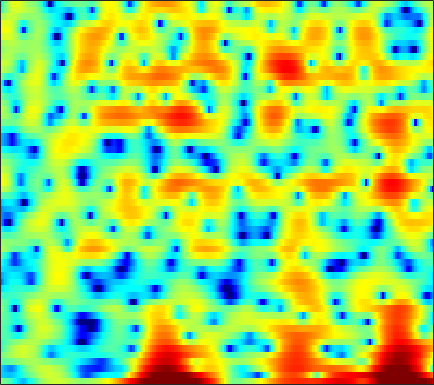

Values plotted in this chart, from the file beside it:
0.26872, -0.16823, -0.82401, -1.6092, -2.2561, -3.1991, -4.2714, -5.0894, -6.229, -7.127, -7.4767, -7.2425, -6.2533, -4.9319, -3.8873, -2.5748, -1.3961, -0.61487, 0.27053, 0.99099, 1.5928, 1.9478, 2.3277, 2.5999
-6.479, -6.682, -6.987, -7.176, -7.195, -6.977, -6.492, -5.998, -5.215, -4.381, -3.515, -2.857, -1.999, -1.16, -0.5594, 0.1885, 0.8736, 1.331, 1.87, 2.307, 2.638, 2.812, 2.947, 2.965
-6.182, -6.865, -7.941, -9.021, -9.547, -9.439, -8.353, -7.184, -5.523, -3.985, -2.626, -1.74, -0.7197, 0.146, 0.7024, 1.331, 1.837, 2.145, 2.466, 2.682, 2.799, 2.818, 2.762, 2.609
-1.656, -1.517, -1.328, -1.131, -0.9563, -0.6893, -0.3922, -0.1431, 0.1941, 0.5363, 0.853, 1.061, 1.277, 1.426, 1.479, 1.471, 1.375, 1.25, 1.024, 0.7429, 0.4252, 0.1812, -0.14, -0.4364
-0.834, -0.3185, 0.33, 0.9267, 1.333, 1.812, 2.213, 2.462, 2.715, 2.876, 2.933, 2.897, 2.748, 2.452, 2.126, 1.523, 0.7111, -0.05787, -1.332, -2.939, -4.924, -6.597, -8.8, -9.938
-3.306, -2.146, -0.8717, 0.1497, 0.7859, 1.494, 2.059, 2.396, 2.744, 2.97, 3.075, 3.073, 2.956, 2.695, 2.395, 1.837, 1.081, 0.3708, -0.7946, -2.21, -3.819, -5.06, -6.477, -7.142
-3.162, -2.471, -1.682, -1.044, -0.6576, -0.2297, 0.1348, 0.3766, 0.6927, 1.003, 1.3, 1.505, 1.726, 1.877, 1.93, 1.908, 1.772, 1.599, 1.28, 0.8792, 0.4252, 0.06857, -0.4063, -0.8569
-1.657, -1.721, -1.929, -2.311, -2.719, -3.355, -4.014, -4.362, -4.388, -3.804, -2.742, -1.825, -0.6318, 0.4073, 1.061, 1.754, 2.252, 2.504, 2.688, 2.722, 2.614, 2.458, 2.147, 1.732
-1.111, -1.438, -2.122, -3.175, -4.256, -6.282, -9.366, -12.9, -18.27, -12.96, -7.76, -5.115, -2.531, -0.6405, 0.4574, 1.585, 2.403, 2.84, 3.226, 3.407, 3.403, 3.29, 3.003, 2.573
-1.05, -1.26, -1.695, -2.253, -2.72, -3.335, -3.814, -4.022, -3.955, -3.453, -2.59, -1.804, -0.7123, 0.3245, 1.019, 1.79, 2.363, 2.662, 2.877, 2.904, 2.755, 2.535, 2.116, 1.556
-0.3867, -0.7733, -1.44, -2.242, -2.863, -3.568, -3.897, -3.8, -3.223, -2.288, -1.188, -0.3507, 0.7024, 1.624, 2.197, 2.777, 3.133, 3.249, 3.193, 2.879, 2.324, 1.756, 0.8233, -0.2285
0.7624, -0.003889, -1.434, -3.484, -5.688, -10.32, -20.31, -17.48, -8.736, -4.353, -1.504, 0.08247, 1.703, 2.904, 3.569, 4.167, 4.463, 4.485, 4.227, 3.612, 2.586, 1.486, -0.5291, -3.461
-0.3687, -0.8375, -1.616, -2.532, -3.251, -4.117, -4.538, -4.37, -3.518, -2.285, -0.9903, -0.08507, 0.9774, 1.831, 2.343, 2.843, 3.134, 3.202, 3.092, 2.729, 2.094, 1.434, 0.3169, -0.9947
-2.802, -2.808, -2.827, -2.845, -2.848, -2.818, -2.707, -2.563, -2.283, -1.924, -1.496, -1.157, -0.6887, -0.22, 0.1237, 0.5604, 0.9552, 1.21, 1.474, 1.645, 1.704, 1.679, 1.565, 1.402
-6.207, -5.612, -4.864, -4.258, -3.896, -3.518, -3.269, -3.183, -3.156, -3.21, -3.328, -3.417, -3.473, -3.354, -3.084, -2.49, -1.683, -1.001, -0.08715, 0.7576, 1.489, 1.946, 2.437, 2.794
-10.76, -8.776, -6.917, -5.66, -5.015, -4.478, -4.273, -4.312, -4.637, -5.307, -6.413, -7.587, -9.709, -12.14, -12.78, -10.38, -6.966, -4.746, -2.326, -0.4362, 1.053, 1.953, 2.914, 3.625
-8.587, -7.702, -6.747, -6.043, -5.683, -5.431, -5.4, -5.489, -5.823, -6.433, -7.362, -8.306, -9.899, -11.44, -11.66, -9.896, -7.096, -5.067, -2.73, -0.8038, 0.7696, 1.743, 2.8, 3.616
-5.805, -5.925, -6.154, -6.466, -6.725, -7.03, -7.217, -7.285, -7.239, -7.102, -6.932, -6.794, -6.542, -6.143, -5.692, -4.862, -3.789, -2.867, -1.596, -0.3462, 0.8194, 1.613, 2.532, 3.283
-3.897, -4.646, -5.932, -7.647, -9.236, -11.5, -12.91, -12.61, -10.89, -9.057, -7.597, -6.77, -5.912, -5.219, -4.753, -4.08, -3.27, -2.57, -1.505, -0.3686, 0.7569, 1.541, 2.472, 3.228
-0.8476, -1.68, -3.167, -5.213, -7.256, -10.66, -13.24, -12.44, -9.577, -7.283, -5.854, -5.247, -4.983, -5.245, -5.688, -6.328, -6.349, -5.546, -3.635, -1.502, 0.3724, 1.536, 2.754, 3.615
1.85, 1.497, 0.87, 0.1448, -0.4223, -1.098, -1.518, -1.657, -1.624, -1.537, -1.591, -1.821, -2.548, -3.984, -5.737, -9.616, -14.49, -11.61, -5.799, -2.036, 0.4417, 1.762, 2.943, 3.594
0.7566, 0.7196, 0.5936, 0.4337, 0.3368, 0.2196, 0.1487, 0.1394, 0.1428, 0.1313, 0.05825, -0.07673, -0.3731, -0.78, -1.124, -1.477, -1.507, -1.235, -0.5474, 0.3197, 1.105, 1.551, 1.923, 1.963
-1.869, -1.903, -1.917, -1.867, -1.747, -1.476, -1.134, -0.8329, -0.4239, -0.02654, 0.3292, 0.5478, 0.7846, 0.9637, 1.073, 1.222, 1.358, 1.469, 1.61, 1.695, 1.695, 1.595, 1.32, 0.8667
-4.997, -5.528, -6.105, -6.239, -5.96, -5.065, -3.823, -2.869, -1.663, -0.5995, 0.3077, 0.9033, 1.58, 2.13, 2.473, 2.824, 3.068, 3.169, 3.187, 3.041, 2.707, 2.322, 1.567, 0.5416
-8.491, -10.53, -15.03, -23.15, -19.19, -11.89, -7.712, -5.556, -3.356, -1.668, -0.326, 0.5304, 1.506, 2.335, 2.861, 3.432, 3.862, 4.076, 4.19, 4.098, 3.745, 3.293, 2.374, 1.004
-8.99, -9.709, -10.7, -11.06, -10.63, -9.247, -7.55, -6.38, -4.971, -3.778, -2.691, -1.909, -0.8741, 0.1605, 0.9088, 1.828, 2.604, 3.067, 3.513, 3.734, 3.718, 3.544, 3.095, 2.384
-9.331, -8.625, -7.971, -7.558, -7.328, -7.128, -7.068, -7.133, -7.421, -7.804, -7.918, -7.525, -6.214, -4.4, -2.989, -1.271, 0.1502, 1.017, 1.935, 2.583, 3.013, 3.195, 3.288, 3.243
-7.333, -6.383, -5.61, -5.311, -5.324, -5.655, -6.435, -7.37, -9.354, -12.75, -20.28, -33.73, -14.8, -8.926, -6.172, -3.507, -1.578, -0.4716, 0.6556, 1.498, 2.116, 2.48, 2.857, 3.154
-1.816, -1.724, -1.762, -2.003, -2.343, -3.007, -3.894, -4.705, -5.825, -6.889, -7.554, -7.527, -6.668, -5.198, -4.019, -2.6, -1.461, -0.7906, -0.1548, 0.2683, 0.5627, 0.799, 1.182, 1.697
2.806, 2.483, 1.902, 1.144, 0.4317, -0.6663, -1.864, -2.739, -3.718, -4.288, -4.316, -4.02, -3.298, -2.443, -1.819, -1.144, -0.7654, -0.7335, -1.068, -1.915, -3.156, -4.064, -4.276, -2.831
5.186, 4.683, 3.789, 2.585, 1.457, -0.4383, -2.885, -5.173, -8.853, -11.06, -8.912, -6.593, -4.11, -2.355, -1.422, -0.63, -0.3188, -0.4534, -1.183, -2.734, -5.511, -8.845, -11.85, -6.787
4.492, 3.992, 3.106, 1.927, 0.8399, -0.9679, -3.243, -5.312, -8.234, -9.804, -8.44, -6.673, -4.591, -3.007, -2.125, -1.284, -0.7891, -0.6074, -0.6126, -0.8153, -1.082, -1.188, -1.011, -0.3988
2.811, 2.417, 1.755, 0.9388, 0.239, -0.7881, -1.862, -2.617, -3.475, -4.006, -4.13, -3.996, -3.633, -3.16, -2.778, -2.25, -1.762, -1.401, -0.9423, -0.4984, -0.06616, 0.2769, 0.7407, 1.197
1.285, 0.9787, 0.4907, -0.05653, -0.5153, -1.133, -1.76, -2.216, -2.788, -3.29, -3.728, -4.011, -4.299, -4.466, -4.453, -4.218, -3.68, -3.111, -2.199, -1.216, -0.2568, 0.4118, 1.214, 1.893
-0.7584, -1.021, -1.411, -1.831, -2.15, -2.575, -2.985, -3.304, -3.745, -4.286, -4.999, -5.686, -6.859, -8.313, -9.437, -10.21, -9.099, -7.396, -4.939, -2.758, -0.9367, 0.1928, 1.45, 2.461
-4.202, -4.442, -4.887, -5.43, -5.782, -6.103, -6.174, -6.096, -5.992, -6.04, -6.391, -6.96, -8.333, -10.68, -13.49, -18.2, -14.54, -10.26, -6.18, -3.283, -1.113, 0.2013, 1.615, 2.736
-7.88, -8.209, -9.364, -11.33, -13.17, -14.7, -13.18, -11.17, -8.913, -7.343, -6.39, -6.018, -5.847, -5.911, -5.949, -5.723, -4.977, -4.112, -2.756, -1.386, -0.1156, 0.7461, 1.768, 2.643
-7.682, -8.035, -9.255, -11.37, -13.52, -15.53, -13.26, -10.61, -7.772, -5.702, -4.255, -3.466, -2.68, -2.13, -1.792, -1.376, -0.9765, -0.6626, -0.2326, 0.2045, 0.6454, 0.9712, 1.44, 1.953
-3.84, -3.924, -4.171, -4.492, -4.703, -4.646, -4.171, -3.6, -2.628, -1.642, -0.7408, -0.1522, 0.4775, 0.9465, 1.176, 1.317, 1.281, 1.138, 0.8046, 0.3489, -0.1649, -0.4981, -0.7504, -0.6218
-0.5814, -0.496, -0.4974, -0.5999, -0.6856, -0.6734, -0.5221, -0.2855, 0.2249, 0.8331, 1.501, 1.982, 2.514, 2.863, 2.969, 2.852, 2.404, 1.813, 0.6176, -1.152, -3.627, -5.928, -8.931, -9.172
1.26, 1.236, 0.9214, 0.3362, -0.1736, -0.9354, -1.464, -1.514, -0.9803, 0.0677, 1.29, 2.145, 3.063, 3.662, 3.88, 3.836, 3.368, 2.699, 1.334, -0.6996, -3.597, -6.382, -10.34, -11.25
2.17, 1.75, 0.8153, -0.6159, -2.157, -5.247, -10.38, -15.07, -9.678, -4.215, -0.8375, 0.9184, 2.582, 3.657, 4.132, 4.385, 4.221, 3.842, 3.011, 1.852, 0.4273, -0.7469, -2.313, -3.893
1.231, 0.6184, -0.386, -1.636, -2.761, -4.425, -5.929, -6.368, -5.399, -3.317, -1.24, 0.07753, 1.493, 2.495, 3.004, 3.373, 3.424, 3.277, 2.856, 2.207, 1.403, 0.7111, -0.2896, -1.322
-0.378, -1.063, -1.931, -2.656, -3.055, -3.32, -3.268, -2.968, -2.308, -1.387, -0.394, 0.3332, 1.192, 1.873, 2.249, 2.551, 2.627, 2.537, 2.241, 1.777, 1.183, 0.682, -0.002855, -0.6335
-2.275, -3.582, -5.136, -5.944, -5.816, -4.924, -3.702, -2.768, -1.583, -0.5216, 0.4372, 1.086, 1.814, 2.39, 2.69, 2.915, 2.923, 2.776, 2.385, 1.795, 1.022, 0.3795, -0.4861, -1.256
-3.249, -6.069, -12.46, -34.75, -14.21, -7.693, -4.363, -2.735, -1.103, 0.1258, 1.163, 1.842, 2.637, 3.269, 3.617, 3.875, 3.864, 3.664, 3.111, 2.184, 0.8595, -0.4126, -2.515, -4.891
-0.032, -1.197, -2.724, -3.6, -3.625, -3.049, -2.375, -1.944, -1.472, -0.9526, -0.2132, 0.5001, 1.578, 2.593, 3.232, 3.817, 4.035, 3.94, 3.432, 2.441, 0.9001, -0.7251, -3.69, -8.068
2.585, 2.206, 1.617, 0.9659, 0.4521, -0.4071, -1.597, -2.823, -5.162, -7.943, -8.085, -5.608, -2.194, 0.3412, 1.69, 2.901, 3.545, 3.69, 3.469, 2.823, 1.769, 0.731, -0.8876, -2.615
2.972, 2.911, 2.658, 2.18, 1.67, 0.7094, -0.637, -2.005, -4.413, -7.064, -7.304, -5.372, -2.43, -0.143, 1.116, 2.275, 2.935, 3.142, 3.076, 2.666, 1.932, 1.204, -0.01263, -1.478
1.364, 1.626, 1.791, 1.744, 1.553, 1.154, 0.6019, 0.125, -0.4551, -0.8221, -0.8312, -0.579, -0.002568, 0.6678, 1.14, 1.617, 1.872, 1.915, 1.762, 1.366, 0.7324, 0.1284, -0.838, -1.959
-0.09218, 0.556, 1.137, 1.453, 1.537, 1.492, 1.315, 1.148, 0.9271, 0.7687, 0.7039, 0.7326, 0.8523, 1.023, 1.132, 1.225, 1.203, 1.085, 0.7743, 0.2776, -0.391, -0.9983, -1.887, -2.815
0.3226, 1.086, 1.761, 2.107, 2.206, 2.13, 1.894, 1.655, 1.295, 0.9751, 0.7797, 0.7301, 0.7841, 0.9228, 1.033, 1.131, 1.108, 0.9644, 0.5764, -0.05367, -0.9364, -1.774, -3.123, -4.636
2.612, 3.055, 3.403, 3.45, 3.29, 2.833, 2.097, 1.374, 0.2714, -0.7957, -1.474, -1.54, -1.066, -0.2864, 0.3117, 0.9215, 1.24, 1.268, 1.003, 0.3615, -0.6958, -1.805, -3.811, -6.706
4.296, 4.438, 4.444, 4.205, 3.807, 2.958, 1.618, 0.1811, -2.567, -6.978, -14.28, -13.14, -6.587, -2.907, -1.192, 0.2685, 1.054, 1.308, 1.261, 0.8125, -0.02657, -0.8999, -2.363, -4.163
3.733, 3.805, 3.799, 3.628, 3.354, 2.708, 1.707, 0.6895, -1.042, -3.027, -4.474, -4.511, -3.293, -1.721, -0.7471, 0.1861, 0.7073, 0.8482, 0.7435, 0.3659, -0.2434, -0.8133, -1.709, -2.645
1.287, 1.595, 2.073, 2.456, 2.637, 2.665, 2.453, 2.162, 1.665, 1.161, 0.7612, 0.5985, 0.5554, 0.6266, 0.7006, 0.7221, 0.5975, 0.3788, -0.07939, -0.7127, -1.449, -2.038, -2.805, -3.499
-4.244, -2.392, -0.2006, 1.382, 2.198, 2.916, 3.264, 3.336, 3.247, 3.014, 2.701, 2.443, 2.09, 1.722, 1.43, 0.9738, 0.3838, -0.1733, -1.116, -2.333, -3.764, -4.878, -6.037, -6.5
-5.854, -2.914, -0.09213, 1.783, 2.728, 3.52, 3.897, 3.956, 3.779, 3.36, 2.78, 2.276, 1.591, 0.9717, 0.5492, 0.03841, -0.5285, -1.091, -2.197, -3.908, -6.689, -9.978, -18.59, -18.03
